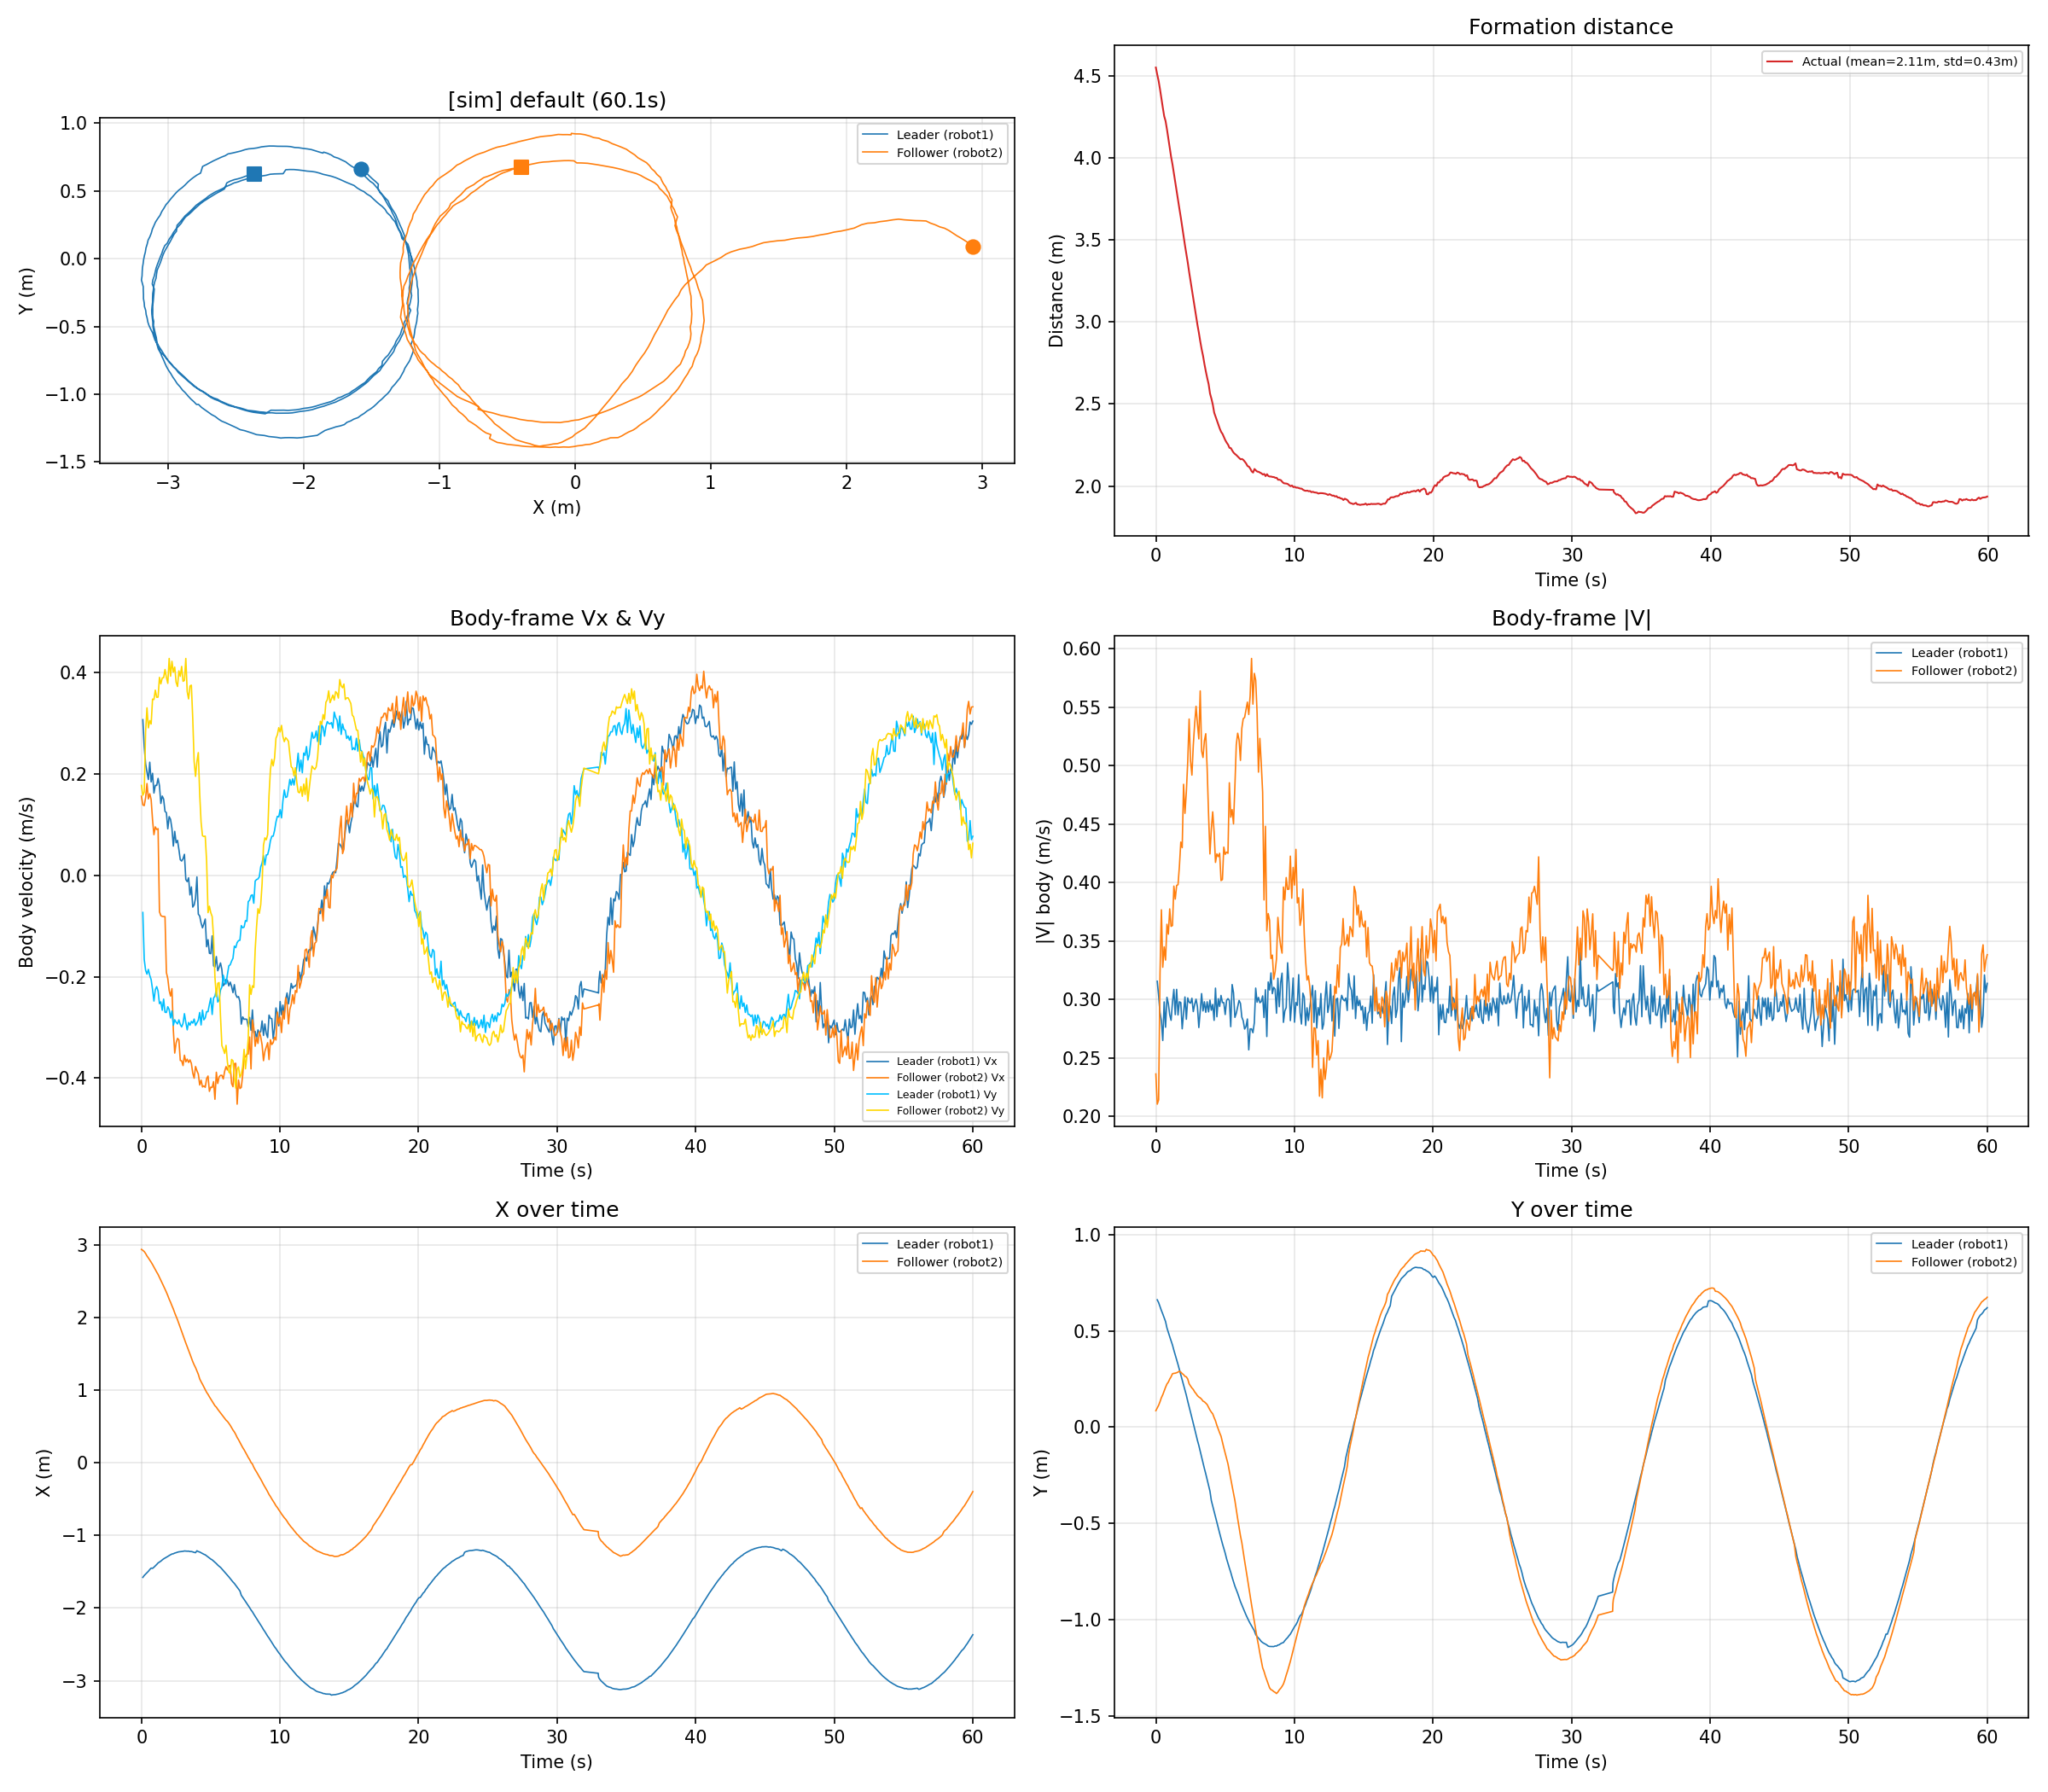

The table this chart was drawn from, first rows:
time_s, leader_x_m, leader_y_m, leader_vx_ms, leader_vy_ms, leader_v_ms, follower_x_m, follower_y_m, follower_vx_ms, follower_vy_ms, follower_v_ms, distance_m
0.0000, -1.579, 0.6621, 0.3070, -0.0732, 0.3156, 2.934, 0.0857, 0.1560, 0.1774, 0.2362, 4.55
0.1009, -1.579, 0.6621, 0.3070, -0.0732, 0.3156, 2.92, 0.0994, 0.1388, 0.1580, 0.2103, 4.535
0.2005, -1.553, 0.6474, 0.2540, -0.1657, 0.3033, 2.904, 0.1137, 0.1375, 0.1640, 0.2140, 4.489
0.3007, -1.534, 0.6264, 0.2199, -0.1871, 0.2888, 2.877, 0.1322, 0.1531, 0.2832, 0.3219, 4.439
0.4001, -1.514, 0.6065, 0.2036, -0.1948, 0.2818, 2.843, 0.1534, 0.1811, 0.3304, 0.3767, 4.381
0.4996, -1.495, 0.5884, 0.1890, -0.1855, 0.2648, 2.817, 0.1685, 0.1507, 0.2908, 0.3275, 4.332
0.6004, -1.471, 0.5682, 0.2232, -0.1973, 0.2979, 2.787, 0.1877, 0.1609, 0.3051, 0.3450, 4.275
0.7004, -1.451, 0.5490, 0.1842, -0.2057, 0.2762, 2.758, 0.2073, 0.1492, 0.2984, 0.3336, 4.223
0.8017, -1.455, 0.5157, 0.2012, -0.2250, 0.3018, 2.725, 0.2243, 0.1093, 0.3476, 0.3643, 4.191
0.9014, -1.439, 0.4923, 0.1623, -0.2480, 0.2963, 2.69, 0.2341, 0.0801, 0.3467, 0.3558, 4.137
1.001, -1.421, 0.4704, 0.1775, -0.2255, 0.2869, 2.655, 0.2499, 0.0956, 0.3652, 0.3775, 4.082
1.101, -1.401, 0.4488, 0.1773, -0.2194, 0.2821, 2.621, 0.2618, 0.0904, 0.3511, 0.3625, 4.027
1.201, -1.38, 0.4269, 0.1912, -0.2281, 0.2976, 2.589, 0.2778, 0.0920, 0.3514, 0.3632, 3.972
1.301, -1.368, 0.4001, 0.1767, -0.2530, 0.3086, 2.548, 0.2796, -0.0719, 0.3904, 0.3970, 3.918
1.401, -1.355, 0.3752, 0.1417, -0.2495, 0.2869, 2.51, 0.2805, -0.0795, 0.3776, 0.3858, 3.866
1.501, -1.339, 0.3491, 0.1563, -0.2661, 0.3086, 2.468, 0.2831, -0.0809, 0.3892, 0.3976, 3.808
1.601, -1.324, 0.3255, 0.1505, -0.2440, 0.2867, 2.429, 0.2862, -0.0813, 0.3898, 0.3982, 3.753
1.701, -1.313, 0.2987, 0.1261, -0.2700, 0.2980, 2.387, 0.2911, -0.0815, 0.4059, 0.4140, 3.7
1.802, -1.301, 0.2716, 0.1236, -0.2704, 0.2973, 2.344, 0.2862, -0.1917, 0.3901, 0.4347, 3.645
1.902, -1.29, 0.2458, 0.0917, -0.2591, 0.2748, 2.299, 0.2787, -0.2037, 0.3785, 0.4299, 3.589
2.002, -1.278, 0.2192, 0.1157, -0.2646, 0.2888, 2.249, 0.2728, -0.2269, 0.4277, 0.4841, 3.527
2.101, -1.268, 0.1915, 0.1102, -0.2813, 0.3021, 2.206, 0.2642, -0.2381, 0.3927, 0.4592, 3.475
2.201, -1.257, 0.1657, 0.0922, -0.2675, 0.2830, 2.158, 0.2613, -0.2235, 0.4221, 0.4776, 3.417
2.302, -1.254, 0.1347, 0.0576, -0.2957, 0.3013, 2.113, 0.2501, -0.3053, 0.4006, 0.5036, 3.369
2.402, -1.244, 0.1066, 0.0867, -0.2848, 0.2977, 2.06, 0.2255, -0.3506, 0.4107, 0.5400, 3.306
2.502, -1.239, 0.0777, 0.0643, -0.2897, 0.2968, 2.012, 0.2142, -0.3305, 0.3808, 0.5043, 3.254
2.604, -1.232, 0.0484, 0.0690, -0.2930, 0.3010, 1.964, 0.2037, -0.3215, 0.3723, 0.4920, 3.2
2.703, -1.227, 0.0204, 0.0512, -0.2850, 0.2896, 1.912, 0.1959, -0.3245, 0.4032, 0.5175, 3.144
2.802, -1.225, -0.0093, 0.0308, -0.2941, 0.2957, 1.86, 0.1832, -0.3651, 0.3924, 0.5359, 3.091
2.903, -1.222, -0.0395, 0.0282, -0.2989, 0.3002, 1.805, 0.1743, -0.3657, 0.4120, 0.5509, 3.034
3.003, -1.22, -0.0688, 0.0327, -0.2919, 0.2937, 1.753, 0.1637, -0.3751, 0.3826, 0.5358, 2.982
3.102, -1.216, -0.0950, 0.0415, -0.2728, 0.2759, 1.702, 0.1568, -0.3547, 0.3843, 0.5229, 2.929
3.203, -1.217, -0.1255, -0.0084, -0.2898, 0.2899, 1.645, 0.1522, -0.3678, 0.4277, 0.5640, 2.876
3.303, -1.219, -0.1568, -0.0125, -0.3047, 0.3050, 1.596, 0.1452, -0.3625, 0.3624, 0.5126, 2.831
3.403, -1.218, -0.1851, -0.0048, -0.2901, 0.2901, 1.547, 0.1353, -0.3689, 0.3479, 0.5071, 2.783
3.503, -1.224, -0.2149, -0.0387, -0.2955, 0.2980, 1.494, 0.1317, -0.3639, 0.3734, 0.5214, 2.74
3.603, -1.223, -0.2426, -0.0228, -0.2880, 0.2889, 1.441, 0.1251, -0.3709, 0.3750, 0.5274, 2.689
3.704, -1.228, -0.2724, -0.0627, -0.2913, 0.2980, 1.39, 0.1173, -0.3899, 0.3090, 0.4975, 2.647
3.804, -1.235, -0.3020, -0.0583, -0.2834, 0.2893, 1.346, 0.1032, -0.4001, 0.2242, 0.4587, 2.612
3.904, -1.239, -0.3322, -0.0452, -0.2960, 0.2994, 1.308, 0.0894, -0.3770, 0.1951, 0.4245, 2.581
4.005, -1.212, -0.3812, -0.0031, -0.2907, 0.2907, 1.261, 0.0782, -0.3853, 0.2244, 0.4459, 2.516
4.104, -1.224, -0.4096, -0.0765, -0.2857, 0.2957, 1.215, 0.0693, -0.3918, 0.2420, 0.4606, 2.486
4.205, -1.23, -0.4374, -0.0802, -0.2704, 0.2821, 1.152, 0.0499, -0.4135, 0.1598, 0.4433, 2.431
4.305, -1.24, -0.4681, -0.0939, -0.2951, 0.3097, 1.113, 0.0332, -0.4039, 0.1047, 0.4173, 2.406
4.405, -1.251, -0.4937, -0.1035, -0.2657, 0.2851, 1.079, 0.0095, -0.4174, 0.0780, 0.4246, 2.384
4.505, -1.261, -0.5230, -0.0958, -0.2849, 0.3006, 1.042, -0.0103, -0.4152, 0.0767, 0.4222, 2.359
4.604, -1.268, -0.5510, -0.0861, -0.2810, 0.2939, 1.003, -0.0293, -0.4180, 0.0773, 0.4251, 2.331
4.705, -1.283, -0.5785, -0.1408, -0.2687, 0.3034, 0.9673, -0.0469, -0.4008, 0.0277, 0.4018, 2.312
4.805, -1.295, -0.6054, -0.1269, -0.2689, 0.2973, 0.9393, -0.0782, -0.3958, -0.0736, 0.4025, 2.296
4.905, -1.312, -0.6300, -0.1537, -0.2545, 0.2973, 0.9056, -0.1071, -0.4260, -0.0609, 0.4304, 2.279
5.005, -1.327, -0.6550, -0.1544, -0.2420, 0.2871, 0.8752, -0.1350, -0.4177, -0.0738, 0.4241, 2.263
5.106, -1.337, -0.6839, -0.1193, -0.2744, 0.2992, 0.8436, -0.1637, -0.4183, -0.0813, 0.4261, 2.242
5.206, -1.355, -0.7087, -0.1784, -0.2420, 0.3007, 0.8132, -0.1908, -0.4069, -0.1230, 0.4251, 2.229
5.306, -1.373, -0.7321, -0.1808, -0.2383, 0.2991, 0.7824, -0.2299, -0.4417, -0.2015, 0.4855, 2.213
5.406, -1.389, -0.7542, -0.1601, -0.2256, 0.2767, 0.7635, -0.2697, -0.3883, -0.2390, 0.4560, 2.206
5.505, -1.409, -0.7802, -0.1882, -0.2498, 0.3127, 0.7344, -0.3060, -0.4105, -0.2130, 0.4625, 2.195
5.606, -1.426, -0.8028, -0.1814, -0.2462, 0.3058, 0.7093, -0.3426, -0.3975, -0.2114, 0.4502, 2.184
5.706, -1.441, -0.8262, -0.1728, -0.2262, 0.2846, 0.6833, -0.3814, -0.3944, -0.2781, 0.4826, 2.17
5.806, -1.463, -0.8450, -0.1858, -0.2202, 0.2881, 0.6590, -0.4290, -0.3944, -0.3356, 0.5179, 2.162
5.906, -1.486, -0.8634, -0.2177, -0.1969, 0.2936, 0.6336, -0.4758, -0.4014, -0.3427, 0.5278, 2.155
... 534 more rows
